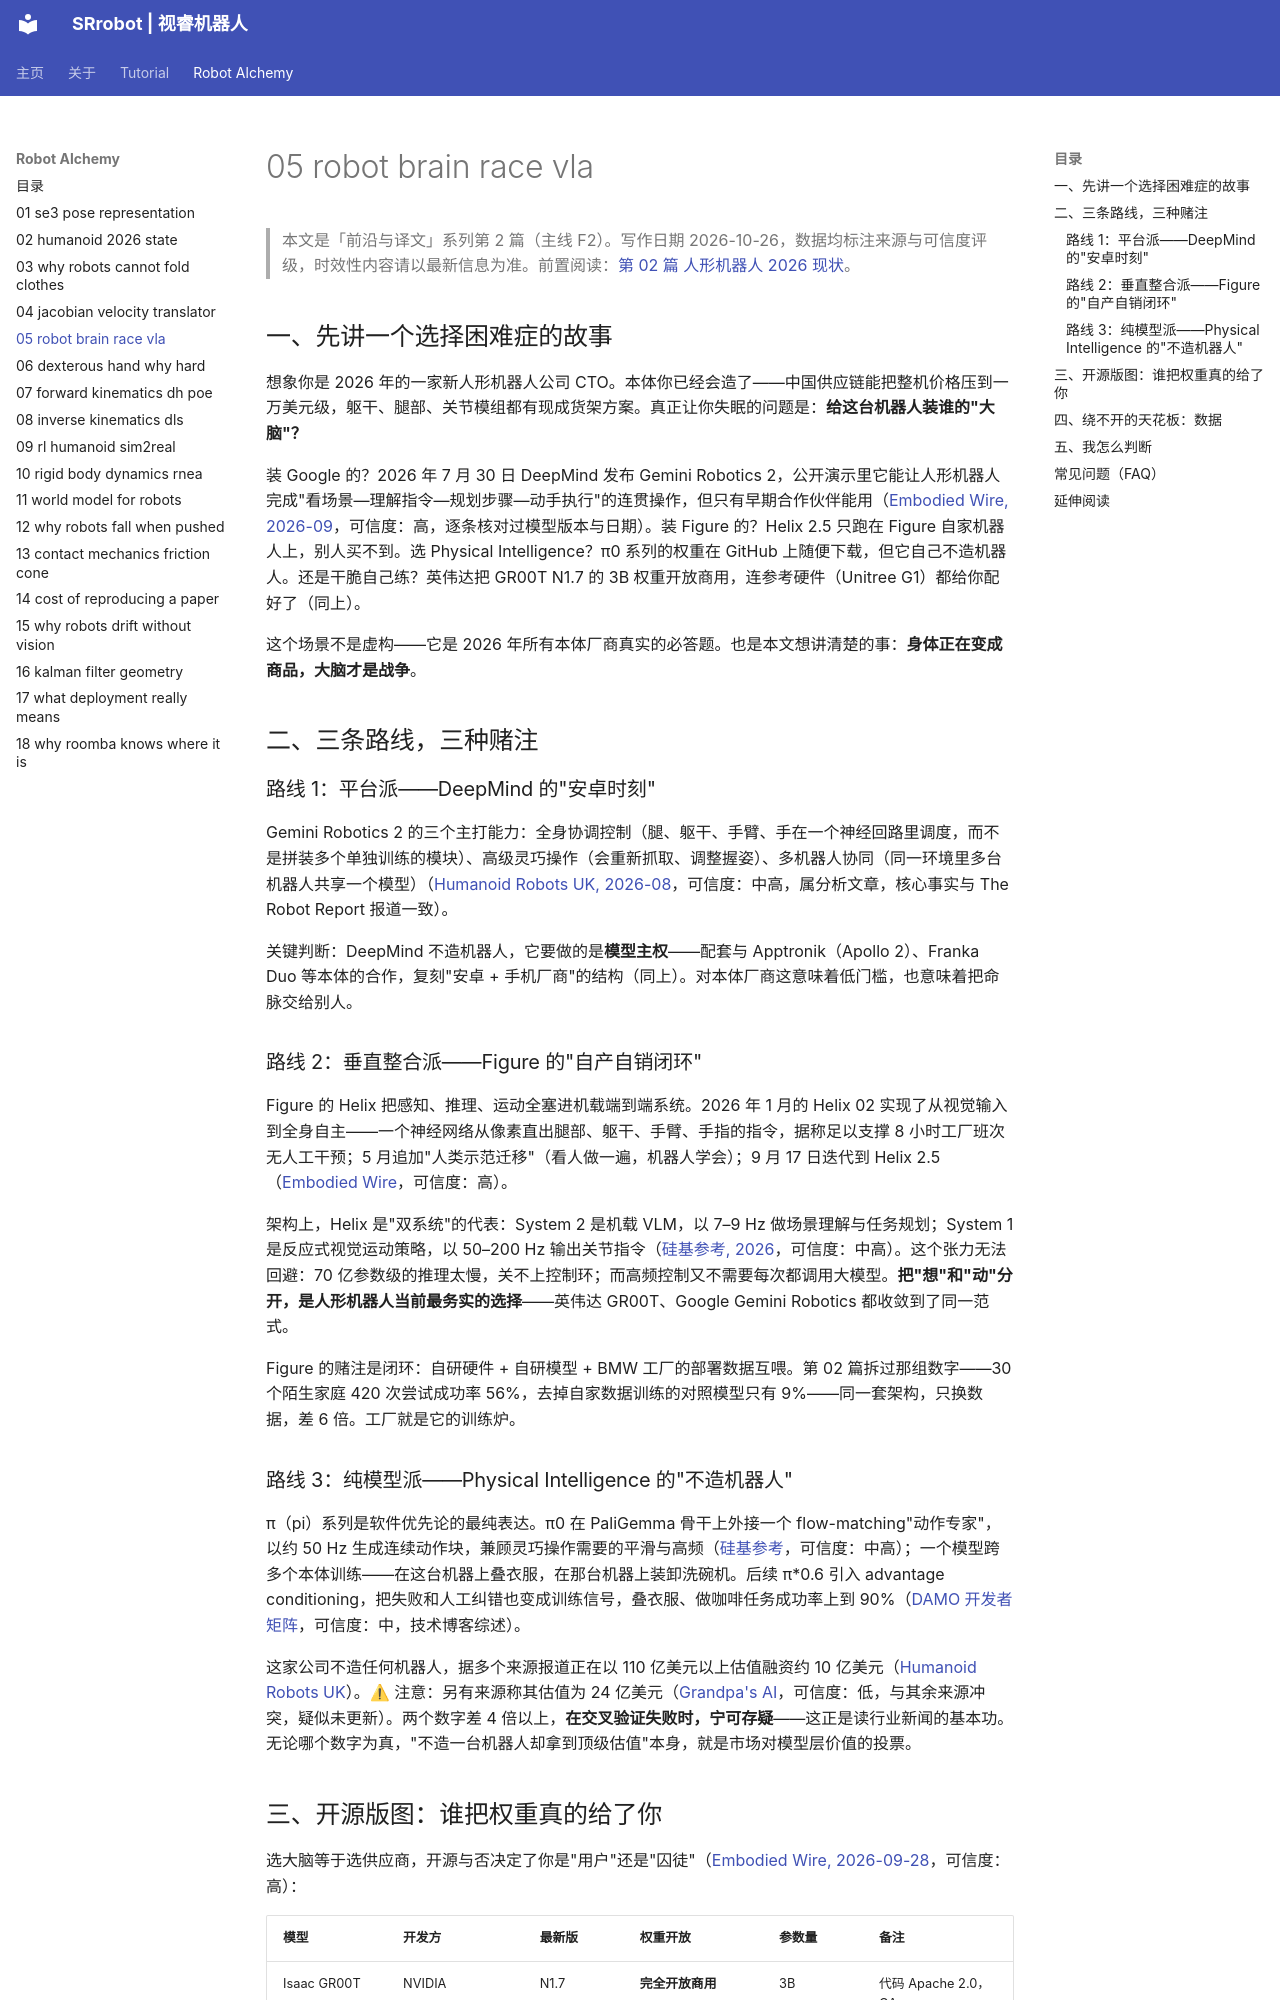

repository: SRrobot-ShiRui/Learning-Robotics-for-beginners · page: Robot_Alchemy/05-robot-brain-race-vla/index.html · generator: mkdocs

---
description: "2026 机器人大脑之战：Gemini Robotics 2、Figure Helix、Physical Intelligence π0 三条路线拆解，VLA 双系统架构、开源权重版图与数据瓶颈，全部信源标注"
---

> 本文是「前沿与译文」系列第 2 篇（主线 F2）。写作日期 2026-10-26，数据均标注来源与可信度评级，时效性内容请以最新信息为准。前置阅读：[第 02 篇 人形机器人 2026 现状](02-humanoid-2026-state.md)。

## 一、先讲一个选择困难症的故事

想象你是 2026 年的一家新人形机器人公司 CTO。本体你已经会造了——中国供应链能把整机价格压到一万美元级，躯干、腿部、关节模组都有现成货架方案。真正让你失眠的问题是：**给这台机器人装谁的"大脑"？**

装 Google 的？2026 年 7 月 30 日 DeepMind 发布 Gemini Robotics 2，公开演示里它能让人形机器人完成"看场景—理解指令—规划步骤—动手执行"的连贯操作，但只有早期合作伙伴能用（[Embodied Wire, 2026-09](https://embodiedwire.com/robot-foundation-models-compared)，可信度：高，逐条核对过模型版本与日期）。装 Figure 的？Helix 2.5 只跑在 Figure 自家机器人上，别人买不到。选 Physical Intelligence？π0 系列的权重在 GitHub 上随便下载，但它自己不造机器人。还是干脆自己练？英伟达把 GR00T N1.7 的 3B 权重开放商用，连参考硬件（Unitree G1）都给你配好了（同上）。

这个场景不是虚构——它是 2026 年所有本体厂商真实的必答题。也是本文想讲清楚的事：**身体正在变成商品，大脑才是战争**。

## 二、三条路线，三种赌注

### 路线 1：平台派——DeepMind 的"安卓时刻"

Gemini Robotics 2 的三个主打能力：全身协调控制（腿、躯干、手臂、手在一个神经回路里调度，而不是拼装多个单独训练的模块）、高级灵巧操作（会重新抓取、调整握姿）、多机器人协同（同一环境里多台机器人共享一个模型）（[Humanoid Robots UK, 2026-08](https://humanoidrobotsuk.com/insights/robot-ai-model-race)，可信度：中高，属分析文章，核心事实与 The Robot Report 报道一致）。

关键判断：DeepMind 不造机器人，它要做的是**模型主权**——配套与 Apptronik（Apollo 2）、Franka Duo 等本体的合作，复刻"安卓 + 手机厂商"的结构（同上）。对本体厂商这意味着低门槛，也意味着把命脉交给别人。

### 路线 2：垂直整合派——Figure 的"自产自销闭环"

Figure 的 Helix 把感知、推理、运动全塞进机载端到端系统。2026 年 1 月的 Helix 02 实现了从视觉输入到全身自主——一个神经网络从像素直出腿部、躯干、手臂、手指的指令，据称足以支撑 8 小时工厂班次无人工干预；5 月追加"人类示范迁移"（看人做一遍，机器人学会）；9 月 17 日迭代到 Helix 2.5（[Embodied Wire](https://embodiedwire.com/robot-foundation-models-compared)，可信度：高）。

架构上，Helix 是"双系统"的代表：System 2 是机载 VLM，以 7–9 Hz 做场景理解与任务规划；System 1 是反应式视觉运动策略，以 50–200 Hz 输出关节指令（[硅基参考, 2026](https://www.guijicankao.com/posts/vla-arch-humanoid-2026h1-shipment)，可信度：中高）。这个张力无法回避：70 亿参数级的推理太慢，关不上控制环；而高频控制又不需要每次都调用大模型。**把"想"和"动"分开，是人形机器人当前最务实的选择**——英伟达 GR00T、Google Gemini Robotics 都收敛到了同一范式。

Figure 的赌注是闭环：自研硬件 + 自研模型 + BMW 工厂的部署数据互喂。第 02 篇拆过那组数字——30 个陌生家庭 420 次尝试成功率 56%，去掉自家数据训练的对照模型只有 9%——同一套架构，只换数据，差 6 倍。工厂就是它的训练炉。
